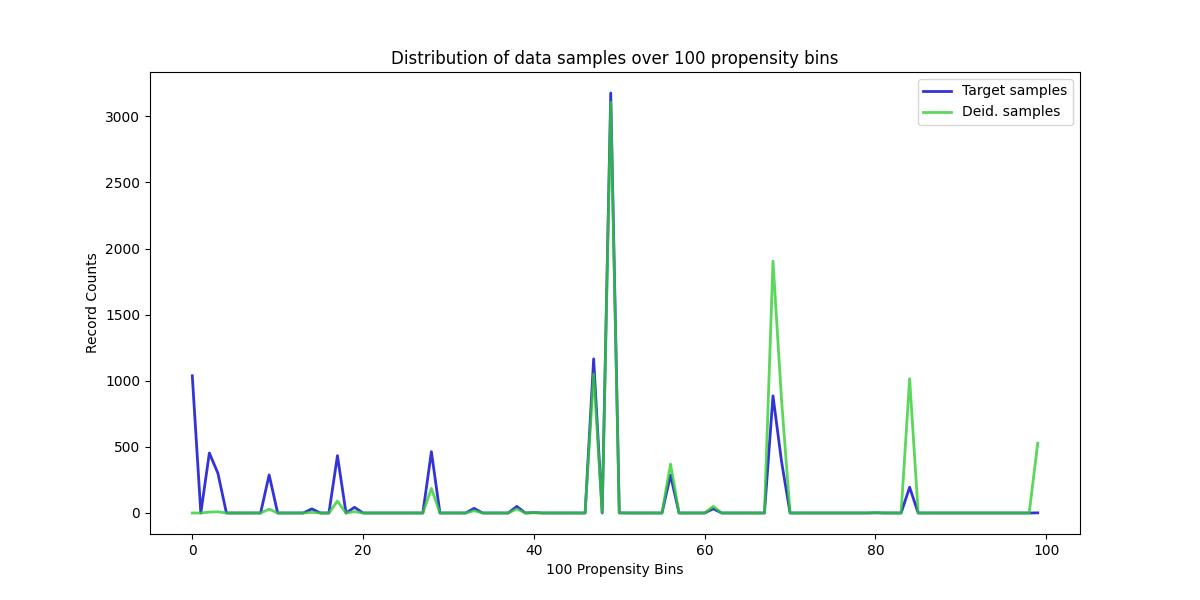

The file beside this chart, header and first rows:
, Target samples, Deid. samples
0, 1038, 0
1, 0, 0
2, 454, 7
3, 301, 9
4, 0, 0
5, 0, 0
6, 0, 0
7, 0, 0
8, 0, 0
9, 288, 29
10, 0, 0
11, 0, 0
12, 0, 0
13, 0, 0
14, 31, 5
15, 0, 0
16, 0, 0
17, 434, 90
18, 0, 0
19, 43, 10
20, 0, 0
21, 0, 0
22, 0, 0
23, 0, 0
24, 0, 0
25, 0, 0
26, 0, 0
27, 0, 0
28, 464, 186
29, 0, 0
30, 0, 0
31, 0, 0
32, 0, 0
33, 35, 17
34, 0, 0
35, 0, 0
36, 0, 0
37, 0, 0
38, 50, 31
39, 0, 0
40, 3, 2
41, 0, 0
42, 0, 0
43, 0, 0
44, 0, 0
45, 0, 0
46, 0, 0
47, 1166, 1052
48, 0, 0
49, 3177, 3108
50, 1, 1
51, 0, 0
52, 0, 0
53, 0, 0
54, 0, 0
55, 0, 0
56, 286, 370
57, 0, 0
58, 0, 0
59, 0, 0
... 40 more rows
